Run: headless pygame with SDL's dummy video driver; simulated clock (each Clock.tick advances the game by its frame time, no real sleeping); random seed 0; keys injected as events and as key.get_pressed() state; no mouse input.
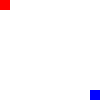
Frame 1 of 4 · flips 1–60 · no input
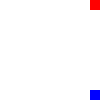
Frame 2 of 4 · flips 61–180 · tapped SPACE, RETURN · held RIGHT (→), D
Frame 3 of 4 · flips 181–300 · held DOWN (↓), S · screen same as frame 1, image omitted
Frame 4 of 4 · flips 301–420 · held LEFT (←), A, UP (↑), W · screen unchanged from frame 3, image omitted

The pygame program that drew these frames:

import pygame

class Rect:
  def __init__(self, coords, size):
    self.coords = coords
    self.size = size

  def collided(self, rect):
    return ((self.coords[0] < rect.coords[0] + rect.size[0]) and
            (rect.coords[0] < self.coords[0] + self.size[0]) and
            (self.coords[1] < rect.coords[1] + rect.size[1]) and
            (rect.coords[1] < self.coords[1] + self.size[1]))

  def format(self):
    return (self.coords, self.size)

  @staticmethod
  def collided_list(rect_list):
    for i, rect in enumerate(rect_list):
      for rect2 in rect_list[i + 1:]:
        if rect.collided(rect2):
          return True
    return False


class Player:
  def __init__(self, color, coords, size, speed, controls):
    self.color = color
    self.initial_coords = list(coords)
    self.rect = Rect(coords, size)
    self.speed = speed
    self.controls = controls
    self.reset()

  def process_key_change(self, key, value):
    for direction in self.controls:
      if self.controls[direction] == key:
        self.directions[direction] = value

  def move(self):
    speed = self.speed
    if ((self.controls['up'] or self.controls['down']) and
        (self.controls['left'] or self.controls['right'])):
      speed = self.speed * 2 ** .5

    if self.directions['up']:
      self.rect.coords[1] -= speed
    elif self.directions['down']:
      self.rect.coords[1] += speed
    if self.directions['left']:
      self.rect.coords[0] -= speed
    elif self.directions['right']:
      self.rect.coords[0] += speed

  def draw(self, window):
    pygame.draw.rect(window, self.color, self.rect.format())

  def check_boundaries(self, screen_size):
    for i in [0, 1]:
      if (self.rect.coords[i] < 0):
        self.rect.coords[i] = 0
      elif (self.rect.coords[i] >= screen_size[i] - self.rect.size[i]):
        self.rect.coords[i] = screen_size[i] - self.rect.size[i]

  def reset(self):
    self.rect.coords = list(self.initial_coords)
    self.directions = {'right': False, 'left': False, 'up': False, 'down': False}


WINDOW_SIZE = [100, 100]
PLAYER_SIZE = [10, 10]

players = [
  Player(
    pygame.Color('red'),
    [0, 0],
    PLAYER_SIZE,
    2,
    {
      'right': pygame.K_d,
      'left': pygame.K_a,
      'up': pygame.K_w,
      'down': pygame.K_s
    }
  ),
  Player(
    pygame.Color('blue'),
    [WINDOW_SIZE[0] - PLAYER_SIZE[0], WINDOW_SIZE[1] - PLAYER_SIZE[1]],
    PLAYER_SIZE,
    5,
    {
      'right': pygame.K_RIGHT,
      'left': pygame.K_LEFT,
      'up': pygame.K_UP,
      'down': pygame.K_DOWN
    }
  )
]

window = pygame.display.set_mode(WINDOW_SIZE)
clock = pygame.time.Clock()


while True:
  # INPUT
  for event in pygame.event.get():
    if event.type == pygame.QUIT:
      exit()

    if event.type == pygame.KEYDOWN:
      for player in players:
        player.process_key_change(event.key, True)

    elif event.type == pygame.KEYUP:
      for player in players:
        player.process_key_change(event.key, False)

  # PROCESSING
  for player in players:
    player.move()
    player.check_boundaries(WINDOW_SIZE)

  if Rect.collided_list(list(map(lambda player: player.rect, players))):
    for player in players:
      player.reset()

  # DISPLAY
  window.fill(pygame.Color('white'))

  for player in players:
    player.draw(window)

  pygame.display.update()
  clock.tick(60)
